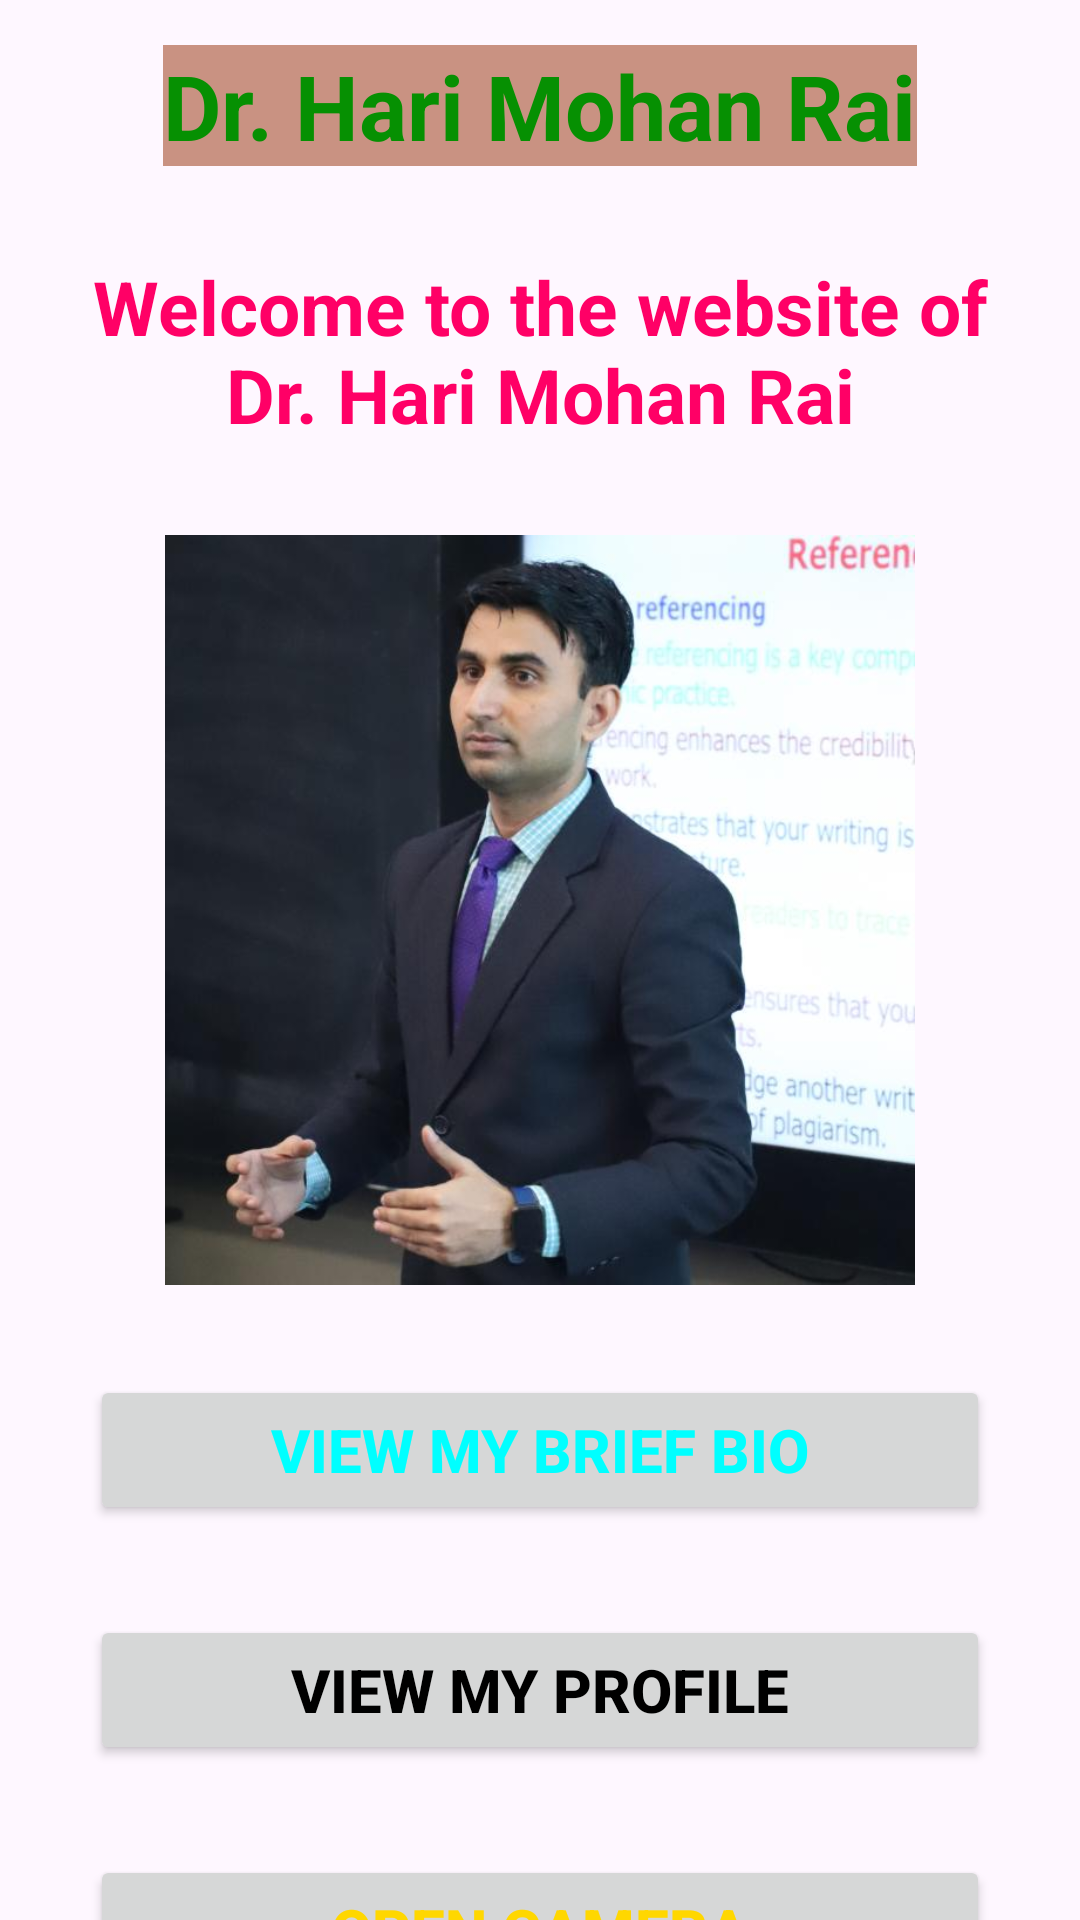

Here is an Android app screen rendered from its layout file. Give the layout XML and the strings, colors and styles it references.
<!-- AndroidManifest.xml: application theme Theme.Intents_Sis2125_feb10 -->
<!-- res/layout/activity_main.xml -->
<?xml version="1.0" encoding="utf-8"?>
<LinearLayout xmlns:android="http://schemas.android.com/apk/res/android"
    xmlns:app="http://schemas.android.com/apk/res-auto"
    xmlns:tools="http://schemas.android.com/tools"
    android:layout_width="match_parent"
    android:layout_height="match_parent"
    android:orientation="vertical"
    tools:context=".MainActivity">

    <TextView
        android:layout_width="wrap_content"
        android:layout_height="wrap_content"
        android:layout_gravity="center"
        android:layout_margin="15dp"
        android:background="#c99282"
        android:text="Dr. Hari Mohan Rai"
        android:textColor="#069002"
        android:textSize="30dp"
        android:textStyle="bold" />

    <TextView
        android:id="@+id/textView"
        android:layout_width="wrap_content"
        android:layout_height="wrap_content"
        android:layout_margin="15dp"
        android:text="Welcome to the website of Dr. Hari Mohan Rai"
        android:textAlignment="center"
        android:textColor="#ff0066"
        android:textSize="25dp"
        android:textStyle="bold" />

    <ImageView
        android:id="@+id/imageView"
        android:layout_width="300dp"
        android:layout_height="250dp"
        android:layout_gravity="center"
        android:layout_margin="15dp"
        android:src="@drawable/hmrai" />

    <Button
        android:id="@+id/button1"
        android:layout_width="300dp"
        android:layout_height="50dp"
        android:layout_gravity="center"
        android:textSize="20dp"
        android:textColor="#00ffff"
        android:textStyle="bold"
        android:layout_margin="15dp"
        android:text="View my brief Bio" />
    <Button
        android:id="@+id/button2"
        android:layout_width="300dp"
        android:layout_height="50dp"
        android:layout_gravity="center"
        android:textSize="20dp"
        android:textColor="#000000"
        android:textStyle="bold"
        android:layout_margin="15dp"
        android:text="View my Profile" />
    <Button
        android:id="@+id/button3"
        android:layout_width="300dp"
        android:layout_height="50dp"
        android:layout_gravity="center"
        android:textSize="20dp"
        android:textColor="#ffd700"
        android:textStyle="bold"
        android:layout_margin="15dp"
        android:text="Open Camera" />

</LinearLayout>
<!-- resources referenced by this layout -->
<resources>
  <!-- drawable hmrai: png bitmap (drawable, 412991 bytes) -->
  <style name="Theme.Intents_Sis2125_feb10" parent="Base.Theme.Intents_Sis2125_feb10" />
  <style name="Base.Theme.Intents_Sis2125_feb10" parent="Theme.Material3.DayNight.NoActionBar">
          
          
      </style>
</resources>
